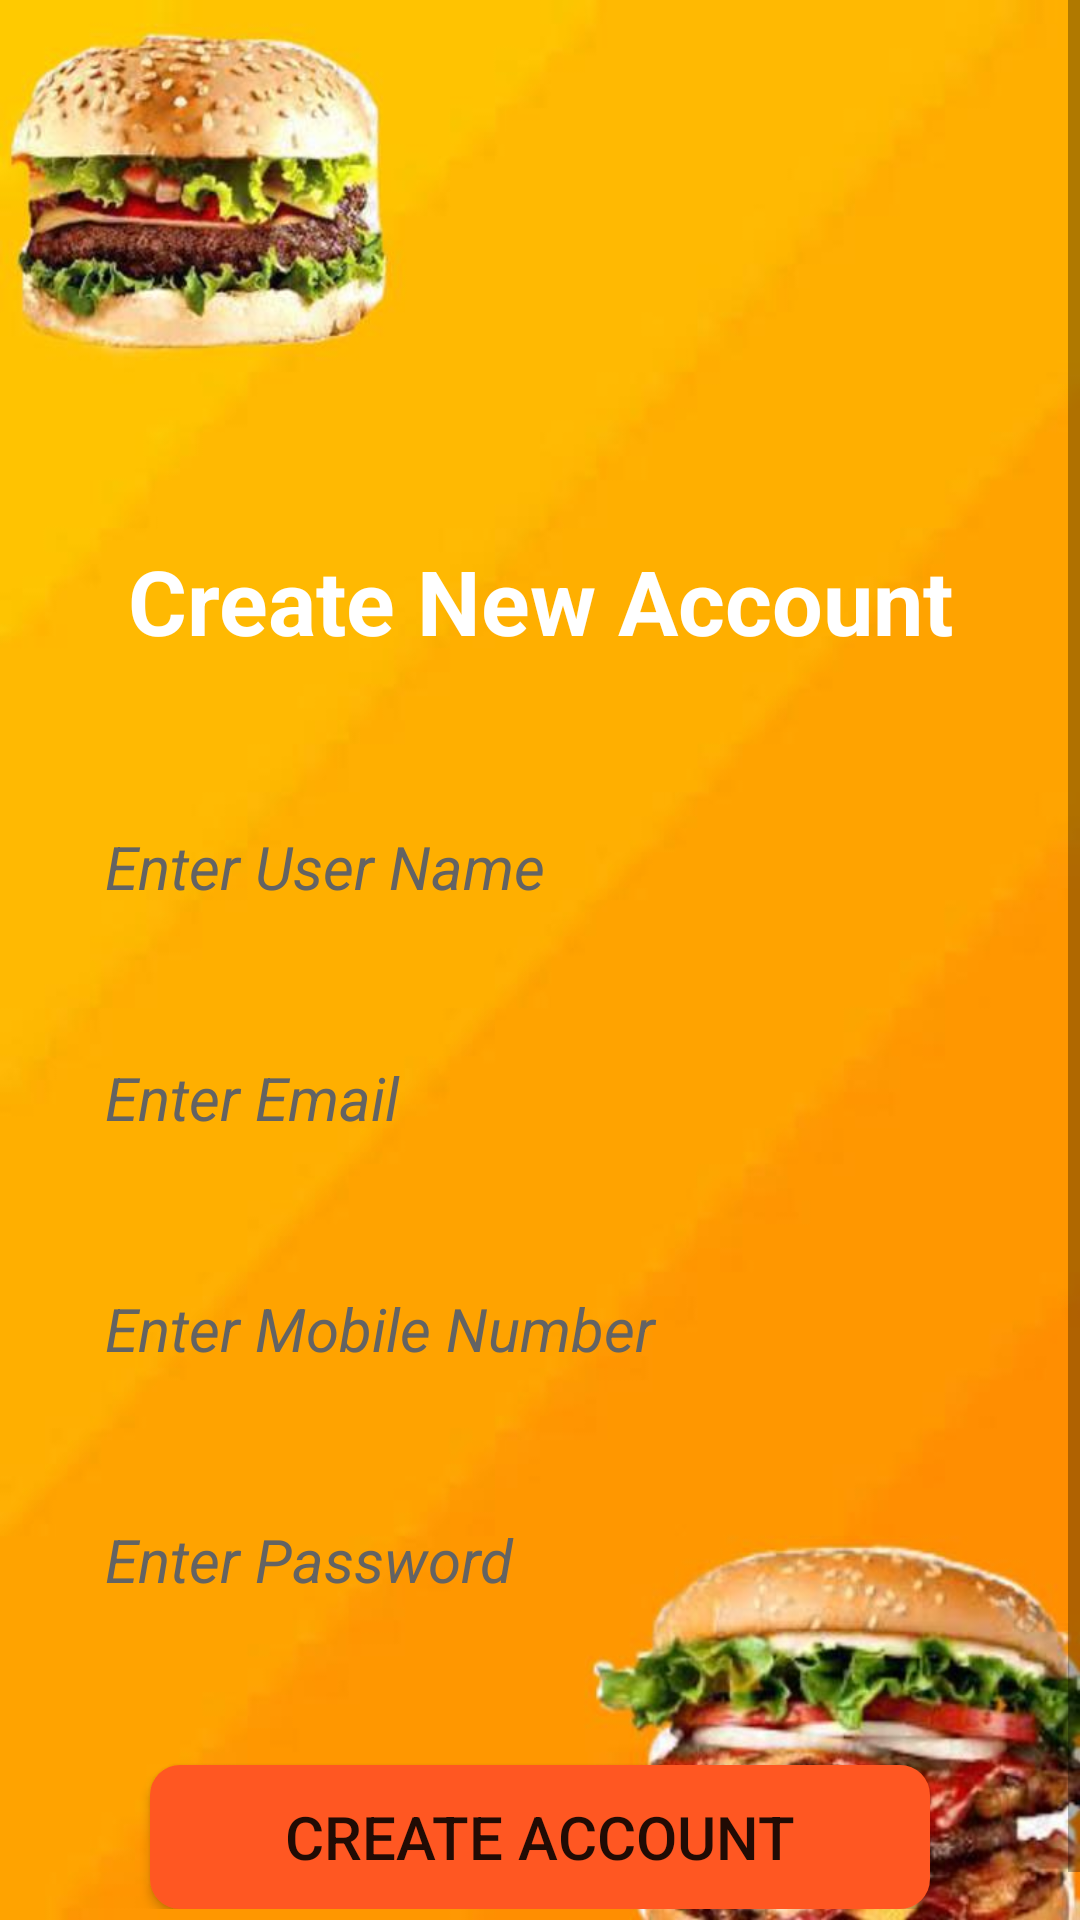

This screen was rendered from an Android layout file. Write that file and the resources it references.
<!-- AndroidManifest.xml: application theme Theme.FoodGate -->
<!-- res/layout/activity_signup.xml -->
<?xml version="1.0" encoding="utf-8"?>
<ScrollView
    xmlns:android="http://schemas.android.com/apk/res/android"
    xmlns:app="http://schemas.android.com/apk/res-auto"
    xmlns:tools="http://schemas.android.com/tools"
    android:layout_width="fill_parent"
    android:layout_height="fill_parent"
    android:orientation="vertical"
    android:background="@drawable/fda10"
    tools:context=".SignUpActivity">

    <LinearLayout
        android:layout_width="fill_parent"
        android:layout_height="fill_parent"
        android:orientation="vertical"
        android:padding="20dp">

        <TextView
            android:layout_width="fill_parent"
            android:layout_height="fill_parent"
            android:layout_marginTop="160dp"
            android:text="Create New Account"
            android:textColor="@color/white"
            android:textSize="30dp"
            android:textStyle="bold"
            android:gravity="center"/>

        <EditText
            android:id="@+id/usernameText"
            android:layout_width="fill_parent"
            android:layout_height="fill_parent"
            android:layout_marginTop="40dp"
            android:textColor="@color/black"
            android:background="@drawable/edit_text"
            android:drawablePadding="15dp"
            android:hint="Enter User Name"
            android:inputType="textPersonName"
            android:padding="15dp"
            android:textStyle="italic"
            android:textColorHint="#636363"
            android:textSize="20sp" />

        <EditText
            android:id="@+id/emailText"
            android:layout_width="fill_parent"
            android:layout_height="fill_parent"
            android:layout_marginTop="20dp"
            android:background="@drawable/edit_text"
            android:drawablePadding="15dp"
            android:hint="Enter Email"
            android:inputType="textEmailAddress"
            android:padding="15dp"
            android:textColor="@color/black"
            android:textStyle="italic"
            android:textColorHint="#636363"
            android:textSize="20sp" />

        <EditText
            android:id="@+id/mobileText"
            android:layout_width="fill_parent"
            android:layout_height="fill_parent"
            android:layout_marginTop="20dp"
            android:background="@drawable/edit_text"
            android:drawablePadding="15dp"
            android:hint="Enter Mobile Number"
            android:inputType="phone"
            android:textColor="@color/black"
            android:padding="15dp"
            android:textStyle="italic"
            android:textColorHint="#636363"
            android:textSize="20sp" />

        <EditText
            android:id="@+id/passwordText"
            android:layout_width="fill_parent"
            android:layout_height="fill_parent"
            android:layout_marginTop="20dp"
            android:background="@drawable/edit_text"
            android:drawablePadding="15dp"
            android:hint="Enter Password"
            android:inputType="textPassword"
            android:padding="15dp"
            android:textColor="@color/black"
            android:textStyle="italic"
            android:textColorHint="#636363"
            android:textSize="20sp" />

        <Button
            android:id="@+id/createButton"
            android:layout_width="260dp"
            android:layout_height="wrap_content"
            android:layout_gravity="center"
            android:layout_marginTop="40dp"
            android:background="@drawable/main_button"
            android:baselineAligned="false"
            android:text="Create Account"
            android:textSize="20sp" />


    </LinearLayout>

</ScrollView>
<!-- resources referenced by this layout -->
<resources>
  <color name="black">#FF000000</color>
  <color name="white">#FFFFFFFF</color>
  <!-- drawable fda10: jpeg bitmap (drawable, 41026 bytes) -->
  <!-- drawable main_button (drawable) -->
  <?xml version="1.0" encoding="utf-8"?>
  <shape xmlns:android="http://schemas.android.com/apk/res/android"
      android:shape="rectangle"
      android:padding="10dp">
  
      <solid android:color="@color/orange" />
  
      <corners
          android:bottomRightRadius="10dp"
          android:bottomLeftRadius="10dp"
          android:topLeftRadius="10dp"
          android:topRightRadius="10dp" />
  </shape>
  <style name="Theme.FoodGate" parent="Base.Theme.FoodGate" />
  <color name="orange">#FF5722</color>
  <style name="Base.Theme.FoodGate" parent="Theme.MaterialComponents.DayNight.DarkActionBar">
          
          <item name="colorPrimary">@color/purple_500</item>
          <item name="colorPrimaryVariant">@color/purple_700</item>
          <item name="colorOnPrimary">@color/white</item>
          
          <item name="colorSecondary">@color/teal_200</item>
          <item name="colorSecondaryVariant">@color/teal_700</item>
          <item name="colorOnSecondary">@color/black</item>
      </style>
  <color name="purple_500">#FF5722</color>
  <color name="purple_700">#FF5722</color>
  <color name="teal_200">#FF03DAC5</color>
  <color name="teal_700">#FF018786</color>
</resources>
